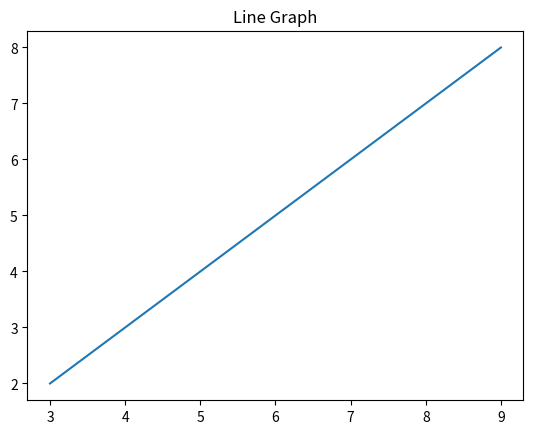

Generate this figure with matplotlib:
## 시각화

import matplotlib.pyplot as plt

xdata = [3,5,7,9]
ydata = [2,4,6,8]

plt.title('Line Graph')

plt.plot(xdata,ydata)
plt.show()  
